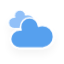
t = 0.00 s
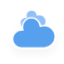
t = 5.00 s
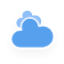
t = 5.75 s
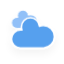
t = 6.50 s
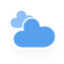
t = 7.25 s
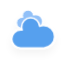
t = 8.38 s

The animated SVG that drew these frames (rendered in a browser with its animation timeline set to each time). Animation: 10 CSS @keyframes rules; frames cover the first 8.38 s, repeats indefinitely.

<?xml version="1.0" encoding="UTF-8" standalone="no"?>
<!-- (c) ammap.com | SVG weather icons -->

<svg
   version="1.1"
   width="64"
   height="64"
   viewbox="0 0 64 64"
   id="svg4"
   sodipodi:docname="cloudy.svg"
   inkscape:version="1.3.2 (091e20e, 2023-11-25, custom)"
   xmlns:inkscape="http://www.inkscape.org/namespaces/inkscape"
   xmlns:sodipodi="http://sodipodi.sourceforge.net/DTD/sodipodi-0.dtd"
   xmlns="http://www.w3.org/2000/svg"
   xmlns:svg="http://www.w3.org/2000/svg">
  <sodipodi:namedview
     id="namedview4"
     pagecolor="#ffffff"
     bordercolor="#000000"
     borderopacity="0.25"
     inkscape:showpageshadow="2"
     inkscape:pageopacity="0.0"
     inkscape:pagecheckerboard="0"
     inkscape:deskcolor="#d1d1d1"
     inkscape:zoom="12.140625"
     inkscape:cx="32"
     inkscape:cy="32"
     inkscape:window-width="1920"
     inkscape:window-height="991"
     inkscape:window-x="-9"
     inkscape:window-y="-9"
     inkscape:window-maximized="1"
     inkscape:current-layer="svg4" />
  <defs
     id="defs2">
    <filter
       id="blur"
       width="1.4936709"
       height="1.6939068"
       x="-0.24683544"
       y="-0.27096774">
      <feGaussianBlur
         in="SourceAlpha"
         stdDeviation="3"
         id="feGaussianBlur1" />
      <feOffset
         dx="0"
         dy="4"
         result="offsetblur"
         id="feOffset1" />
      <feComponentTransfer
         id="feComponentTransfer1">
        <feFuncA
           type="linear"
           slope="0.05"
           id="feFuncA1" />
      </feComponentTransfer>
      <feMerge
         id="feMerge2">
        <feMergeNode
           id="feMergeNode1" />
        <feMergeNode
           in="SourceGraphic"
           id="feMergeNode2" />
      </feMerge>
    </filter>
    <style
       type="text/css"
       id="style2"><![CDATA[
/*
** CLOUDS
*/
@keyframes am-weather-cloud-1 {
  0% {
    -webkit-transform: translate(-5px,0px);
       -moz-transform: translate(-5px,0px);
        -ms-transform: translate(-5px,0px);
            transform: translate(-5px,0px);
  }

  50% {
    -webkit-transform: translate(10px,0px);
       -moz-transform: translate(10px,0px);
        -ms-transform: translate(10px,0px);
            transform: translate(10px,0px);
  }

  100% {
    -webkit-transform: translate(-5px,0px);
       -moz-transform: translate(-5px,0px);
        -ms-transform: translate(-5px,0px);
            transform: translate(-5px,0px);
  }
}

.am-weather-cloud-1 {
  -webkit-animation-name: am-weather-cloud-1;
     -moz-animation-name: am-weather-cloud-1;
          animation-name: am-weather-cloud-1;
  -webkit-animation-duration: 7s;
     -moz-animation-duration: 7s;
          animation-duration: 7s;
  -webkit-animation-timing-function: linear;
     -moz-animation-timing-function: linear;
          animation-timing-function: linear;
  -webkit-animation-iteration-count: infinite;
     -moz-animation-iteration-count: infinite;
          animation-iteration-count: infinite;
}

@keyframes am-weather-cloud-2 {
  0% {
    -webkit-transform: translate(0px,0px);
       -moz-transform: translate(0px,0px);
        -ms-transform: translate(0px,0px);
            transform: translate(0px,0px);
  }

  50% {
    -webkit-transform: translate(2px,0px);
       -moz-transform: translate(2px,0px);
        -ms-transform: translate(2px,0px);
            transform: translate(2px,0px);
  }

  100% {
    -webkit-transform: translate(0px,0px);
       -moz-transform: translate(0px,0px);
        -ms-transform: translate(0px,0px);
            transform: translate(0px,0px);
  }
}

.am-weather-cloud-2 {
  -webkit-animation-name: am-weather-cloud-2;
     -moz-animation-name: am-weather-cloud-2;
          animation-name: am-weather-cloud-2;
  -webkit-animation-duration: 3s;
     -moz-animation-duration: 3s;
          animation-duration: 3s;
  -webkit-animation-timing-function: linear;
     -moz-animation-timing-function: linear;
          animation-timing-function: linear;
  -webkit-animation-iteration-count: infinite;
     -moz-animation-iteration-count: infinite;
          animation-iteration-count: infinite;
}

/*
** SUN
*/
@keyframes am-weather-sun {
  0% {
    -webkit-transform: rotate(0deg);
       -moz-transform: rotate(0deg);
        -ms-transform: rotate(0deg);
            transform: rotate(0deg);
  }

  100% {
    -webkit-transform: rotate(360deg);
       -moz-transform: rotate(360deg);
        -ms-transform: rotate(360deg);
            transform: rotate(360deg);
  }
}

.am-weather-sun {
  -webkit-animation-name: am-weather-sun;
     -moz-animation-name: am-weather-sun;
      -ms-animation-name: am-weather-sun;
          animation-name: am-weather-sun;
  -webkit-animation-duration: 9s;
     -moz-animation-duration: 9s;
      -ms-animation-duration: 9s;
          animation-duration: 9s;
  -webkit-animation-timing-function: linear;
     -moz-animation-timing-function: linear;
      -ms-animation-timing-function: linear;
          animation-timing-function: linear;
  -webkit-animation-iteration-count: infinite;
     -moz-animation-iteration-count: infinite;
      -ms-animation-iteration-count: infinite;
          animation-iteration-count: infinite;
}

@keyframes am-weather-sun-shiny {
  0% {
    stroke-dasharray: 3px 10px;
    stroke-dashoffset: 0px;
  }

  50% {
    stroke-dasharray: 0.1px 10px;
    stroke-dashoffset: -1px;
  }

  100% {
    stroke-dasharray: 3px 10px;
    stroke-dashoffset: 0px;
  }
}

.am-weather-sun-shiny line {
  -webkit-animation-name: am-weather-sun-shiny;
     -moz-animation-name: am-weather-sun-shiny;
      -ms-animation-name: am-weather-sun-shiny;
          animation-name: am-weather-sun-shiny;
  -webkit-animation-duration: 2s;
     -moz-animation-duration: 2s;
      -ms-animation-duration: 2s;
          animation-duration: 2s;
  -webkit-animation-timing-function: linear;
     -moz-animation-timing-function: linear;
      -ms-animation-timing-function: linear;
          animation-timing-function: linear;
  -webkit-animation-iteration-count: infinite;
     -moz-animation-iteration-count: infinite;
      -ms-animation-iteration-count: infinite;
          animation-iteration-count: infinite;
}




/*
** MOON
*/
@keyframes am-weather-moon {
  0% {
    -webkit-transform: rotate(0deg);
       -moz-transform: rotate(0deg);
        -ms-transform: rotate(0deg);
            transform: rotate(0deg);
  }

  50% {
    -webkit-transform: rotate(15deg);
       -moz-transform: rotate(15deg);
        -ms-transform: rotate(15deg);
            transform: rotate(15deg);
  }

  100% {
    -webkit-transform: rotate(0deg);
       -moz-transform: rotate(0deg);
        -ms-transform: rotate(0deg);
            transform: rotate(0deg);
  }
}

.am-weather-moon {
  -webkit-animation-name: am-weather-moon;
     -moz-animation-name: am-weather-moon;
      -ms-animation-name: am-weather-moon;
          animation-name: am-weather-moon;
  -webkit-animation-duration: 6s;
     -moz-animation-duration: 6s;
      -ms-animation-duration: 6s;
          animation-duration: 6s;
  -webkit-animation-timing-function: linear;
     -moz-animation-timing-function: linear;
      -ms-animation-timing-function: linear;
          animation-timing-function: linear;
  -webkit-animation-iteration-count: infinite;
     -moz-animation-iteration-count: infinite;
      -ms-animation-iteration-count: infinite;
          animation-iteration-count: infinite;
  -webkit-transform-origin: 12.5px 15.15px 0; /* TODO FF CENTER ISSUE */
     -moz-transform-origin: 12.5px 15.15px 0; /* TODO FF CENTER ISSUE */
      -ms-transform-origin: 12.5px 15.15px 0; /* TODO FF CENTER ISSUE */
          transform-origin: 12.5px 15.15px 0; /* TODO FF CENTER ISSUE */
}

@keyframes am-weather-moon-star-1 {
  0% {
    opacity: 0;
  }

  100% {
    opacity: 1;
  }
}

.am-weather-moon-star-1 {
  -webkit-animation-name: am-weather-moon-star-1;
     -moz-animation-name: am-weather-moon-star-1;
      -ms-animation-name: am-weather-moon-star-1;
          animation-name: am-weather-moon-star-1;
  -webkit-animation-delay: 3s;
     -moz-animation-delay: 3s;
      -ms-animation-delay: 3s;
          animation-delay: 3s;
  -webkit-animation-duration: 5s;
     -moz-animation-duration: 5s;
      -ms-animation-duration: 5s;
          animation-duration: 5s;
  -webkit-animation-timing-function: linear;
     -moz-animation-timing-function: linear;
      -ms-animation-timing-function: linear;
          animation-timing-function: linear;
  -webkit-animation-iteration-count: 1;
     -moz-animation-iteration-count: 1;
      -ms-animation-iteration-count: 1;
          animation-iteration-count: 1;
}

@keyframes am-weather-moon-star-2 {
  0% {
    opacity: 0;
  }

  100% {
    opacity: 1;
  }
}

.am-weather-moon-star-2 {
  -webkit-animation-name: am-weather-moon-star-2;
     -moz-animation-name: am-weather-moon-star-2;
      -ms-animation-name: am-weather-moon-star-2;
          animation-name: am-weather-moon-star-2;
  -webkit-animation-delay: 5s;
     -moz-animation-delay: 5s;
      -ms-animation-delay: 5s;
          animation-delay: 5s;
  -webkit-animation-duration: 4s;
     -moz-animation-duration: 4s;
      -ms-animation-duration: 4s;
          animation-duration: 4s;
  -webkit-animation-timing-function: linear;
     -moz-animation-timing-function: linear;
      -ms-animation-timing-function: linear;
          animation-timing-function: linear;
  -webkit-animation-iteration-count: 1;
     -moz-animation-iteration-count: 1;
      -ms-animation-iteration-count: 1;
          animation-iteration-count: 1;
}

/*
** RAIN
*/
@keyframes am-weather-rain {
  0% {
    stroke-dashoffset: 0;
  }

  100% {
    stroke-dashoffset: -100;
  }
}

.am-weather-rain-1 {
  -webkit-animation-name: am-weather-rain;
     -moz-animation-name: am-weather-rain;
      -ms-animation-name: am-weather-rain;
          animation-name: am-weather-rain;
  -webkit-animation-duration: 8s;
     -moz-animation-duration: 8s;
      -ms-animation-duration: 8s;
          animation-duration: 8s;
  -webkit-animation-timing-function: linear;
     -moz-animation-timing-function: linear;
      -ms-animation-timing-function: linear;
          animation-timing-function: linear;
  -webkit-animation-iteration-count: infinite;
     -moz-animation-iteration-count: infinite;
      -ms-animation-iteration-count: infinite;
          animation-iteration-count: infinite;
}

.am-weather-rain-2 {
  -webkit-animation-name: am-weather-rain;
     -moz-animation-name: am-weather-rain;
      -ms-animation-name: am-weather-rain;
          animation-name: am-weather-rain;
  -webkit-animation-delay: 0.25s;
     -moz-animation-delay: 0.25s;
      -ms-animation-delay: 0.25s;
          animation-delay: 0.25s;
  -webkit-animation-duration: 8s;
     -moz-animation-duration: 8s;
      -ms-animation-duration: 8s;
          animation-duration: 8s;
  -webkit-animation-timing-function: linear;
     -moz-animation-timing-function: linear;
      -ms-animation-timing-function: linear;
          animation-timing-function: linear;
  -webkit-animation-iteration-count: infinite;
     -moz-animation-iteration-count: infinite;
      -ms-animation-iteration-count: infinite;
          animation-iteration-count: infinite;
}


/*
** SNOW
*/
@keyframes am-weather-snow {
  0% {
    -webkit-transform: translateX(0) translateY(0);
       -moz-transform: translateX(0) translateY(0);
        -ms-transform: translateX(0) translateY(0);
            transform: translateX(0) translateY(0);
  }

  33.33% {
    -webkit-transform: translateX(-1.2px) translateY(2px);
       -moz-transform: translateX(-1.2px) translateY(2px);
        -ms-transform: translateX(-1.2px) translateY(2px);
            transform: translateX(-1.2px) translateY(2px);
  }

  66.66% {
    -webkit-transform: translateX(1.4px) translateY(4px);
       -moz-transform: translateX(1.4px) translateY(4px);
        -ms-transform: translateX(1.4px) translateY(4px);
            transform: translateX(1.4px) translateY(4px);
    opacity: 1;
  }

  100% {
    -webkit-transform: translateX(-1.6px) translateY(6px);
       -moz-transform: translateX(-1.6px) translateY(6px);
        -ms-transform: translateX(-1.6px) translateY(6px);
            transform: translateX(-1.6px) translateY(6px);
    opacity: 0;
  }
}

@keyframes am-weather-snow-reverse {
  0% {
    -webkit-transform: translateX(0) translateY(0);
       -moz-transform: translateX(0) translateY(0);
        -ms-transform: translateX(0) translateY(0);
            transform: translateX(0) translateY(0);
  }

  33.33% {
    -webkit-transform: translateX(1.2px) translateY(2px);
       -moz-transform: translateX(1.2px) translateY(2px);
        -ms-transform: translateX(1.2px) translateY(2px);
            transform: translateX(1.2px) translateY(2px);
  }

  66.66% {
    -webkit-transform: translateX(-1.4px) translateY(4px);
       -moz-transform: translateX(-1.4px) translateY(4px);
        -ms-transform: translateX(-1.4px) translateY(4px);
            transform: translateX(-1.4px) translateY(4px);
    opacity: 1;
  }

  100% {
    -webkit-transform: translateX(1.6px) translateY(6px);
       -moz-transform: translateX(1.6px) translateY(6px);
        -ms-transform: translateX(1.6px) translateY(6px);
            transform: translateX(1.6px) translateY(6px);
    opacity: 0;
  }
}

.am-weather-snow-1 {
  -webkit-animation-name: am-weather-snow;
     -moz-animation-name: am-weather-snow;
      -ms-animation-name: am-weather-snow;
          animation-name: am-weather-snow;
  -webkit-animation-duration: 2s;
     -moz-animation-duration: 2s;
      -ms-animation-duration: 2s;
          animation-duration: 2s;
  -webkit-animation-timing-function: linear;
     -moz-animation-timing-function: linear;
      -ms-animation-timing-function: linear;
          animation-timing-function: linear;
  -webkit-animation-iteration-count: infinite;
     -moz-animation-iteration-count: infinite;
      -ms-animation-iteration-count: infinite;
          animation-iteration-count: infinite;
}

.am-weather-snow-2 {
  -webkit-animation-name: am-weather-snow;
     -moz-animation-name: am-weather-snow;
      -ms-animation-name: am-weather-snow;
          animation-name: am-weather-snow;
  -webkit-animation-delay: 1.2s;
     -moz-animation-delay: 1.2s;
      -ms-animation-delay: 1.2s;
          animation-delay: 1.2s;
  -webkit-animation-duration: 2s;
     -moz-animation-duration: 2s;
      -ms-animation-duration: 2s;
          animation-duration: 2s;
  -webkit-animation-timing-function: linear;
     -moz-animation-timing-function: linear;
      -ms-animation-timing-function: linear;
          animation-timing-function: linear;
  -webkit-animation-iteration-count: infinite;
     -moz-animation-iteration-count: infinite;
      -ms-animation-iteration-count: infinite;
          animation-iteration-count: infinite;
}

.am-weather-snow-3 {
  -webkit-animation-name: am-weather-snow-reverse;
     -moz-animation-name: am-weather-snow-reverse;
      -ms-animation-name: am-weather-snow-reverse;
          animation-name: am-weather-snow-reverse;
  -webkit-animation-duration: 2s;
     -moz-animation-duration: 2s;
      -ms-animation-duration: 2s;
          animation-duration: 2s;
  -webkit-animation-timing-function: linear;
     -moz-animation-timing-function: linear;
      -ms-animation-timing-function: linear;
          animation-timing-function: linear;
  -webkit-animation-iteration-count: infinite;
     -moz-animation-iteration-count: infinite;
      -ms-animation-iteration-count: infinite;
          animation-iteration-count: infinite;
}

/*
** EASING
*/
.am-weather-easing-ease-in-out {
  -webkit-animation-timing-function: ease-in-out;
     -moz-animation-timing-function: ease-in-out;
      -ms-animation-timing-function: ease-in-out;
          animation-timing-function: ease-in-out;
}

        ]]></style>
  </defs>
  <g
     filter="url(#blur)"
     id="cloudy"
     transform="matrix(1.3601694,0,0,1.3601694,-11.389405,-10.124445)">
    <g
       transform="translate(20,10)"
       id="g4">
      <g
         class="am-weather-cloud-1"
         id="g2"
         style="-moz-animation-duration:7s;-moz-animation-iteration-count:infinite;-moz-animation-name:am-weather-cloud-1;-moz-animation-timing-function:linear;-webkit-animation-duration:7s;-webkit-animation-iteration-count:infinite;-webkit-animation-name:am-weather-cloud-1;-webkit-animation-timing-function:linear">
        <path
           d="m 47.7,35.4 c 0,-4.6 -3.7,-8.2 -8.2,-8.2 -1,0 -1.9,0.2 -2.8,0.5 -0.3,-3.4 -3.1,-6.2 -6.6,-6.2 -3.7,0 -6.7,3 -6.7,6.7 0,0.8 0.2,1.6 0.4,2.3 -0.3,-0.1 -0.7,-0.1 -1,-0.1 -3.7,0 -6.7,3 -6.7,6.7 0,3.6 2.9,6.6 6.5,6.7 h 17.2 c 4.4,-0.5 7.9,-4 7.9,-8.4 z"
           fill="#91c0f8"
           stroke="#ffffff"
           stroke-linejoin="round"
           stroke-width="1.2"
           transform="matrix(0.6,0,0,0.6,-10,-8)"
           id="path2" />
      </g>
      <g
         class="am-weather-cloud-2"
         id="g3"
         style="-moz-animation-duration:3s;-moz-animation-iteration-count:infinite;-moz-animation-name:am-weather-cloud-2;-moz-animation-timing-function:linear;-webkit-animation-duration:3s;-webkit-animation-iteration-count:infinite;-webkit-animation-name:am-weather-cloud-2;-webkit-animation-timing-function:linear">
        <path
           d="m 47.7,35.4 c 0,-4.6 -3.7,-8.2 -8.2,-8.2 -1,0 -1.9,0.2 -2.8,0.5 -0.3,-3.4 -3.1,-6.2 -6.6,-6.2 -3.7,0 -6.7,3 -6.7,6.7 0,0.8 0.2,1.6 0.4,2.3 -0.3,-0.1 -0.7,-0.1 -1,-0.1 -3.7,0 -6.7,3 -6.7,6.7 0,3.6 2.9,6.6 6.5,6.7 h 17.2 c 4.4,-0.5 7.9,-4 7.9,-8.4 z"
           fill="#57a0ee"
           stroke="#ffffff"
           stroke-linejoin="round"
           stroke-width="1.2"
           transform="translate(-20,-11)"
           id="path3" />
      </g>
    </g>
  </g>
</svg>
